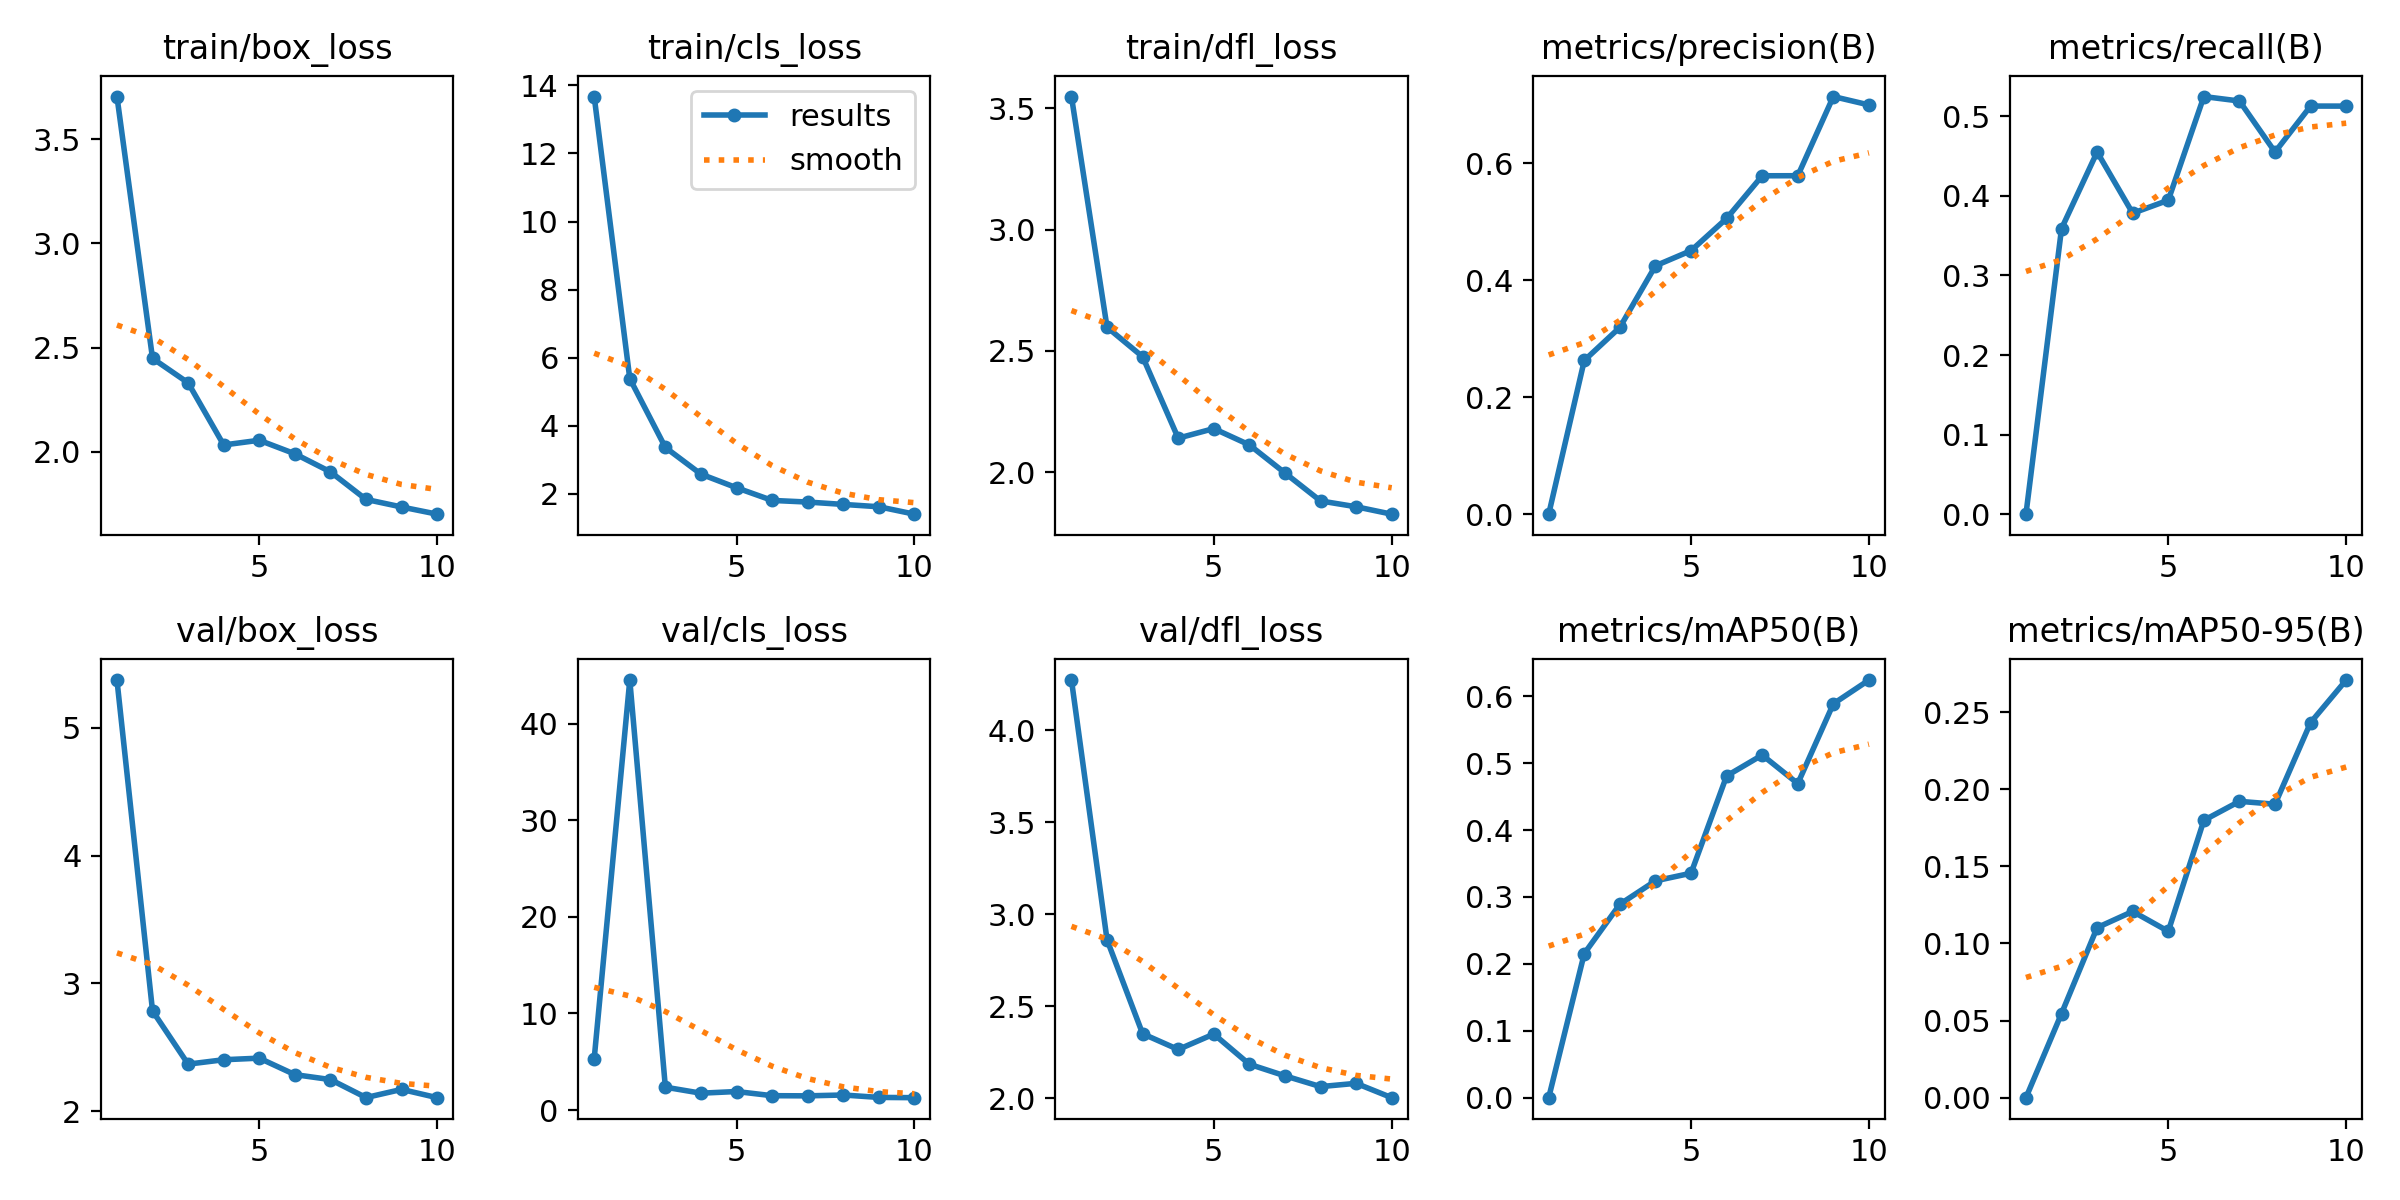

The file beside this chart, header and first rows:
epoch, time, train/box_loss, train/cls_loss, train/dfl_loss, metrics/precision(B), metrics/recall(B), metrics/mAP50(B), metrics/mAP50-95(B), val/box_loss, val/cls_loss, val/dfl_loss, lr/pg0, lr/pg1, lr/pg2
1, 89.55, 3.704, 13.67, 3.549, 0, 0, 0, 0, 5.372, 5.325, 4.274, 0.0006614, 0.0006614, 0.0006614
2, 153.7, 2.449, 5.386, 2.597, 0.263, 0.359, 0.2154, 0.05457, 2.784, 44.51, 2.861, 0.001197, 0.001197, 0.001197
3, 217, 2.331, 3.364, 2.476, 0.3195, 0.4551, 0.2891, 0.1103, 2.368, 2.368, 2.35, 0.0016, 0.0016, 0.0016
4, 280.1, 2.033, 2.58, 2.14, 0.4248, 0.3782, 0.324, 0.1207, 2.403, 1.747, 2.264, 0.001406, 0.001406, 0.001406
5, 343.9, 2.056, 2.18, 2.179, 0.4507, 0.3945, 0.3354, 0.1079, 2.415, 1.919, 2.348, 0.001208, 0.001208, 0.001208
6, 407.3, 1.991, 1.808, 2.112, 0.5058, 0.5248, 0.4808, 0.1798, 2.286, 1.488, 2.184, 0.00101, 0.00101, 0.00101
7, 470.4, 1.904, 1.759, 1.996, 0.5788, 0.5192, 0.5121, 0.1921, 2.248, 1.471, 2.121, 0.000812, 0.000812, 0.000812
8, 533.4, 1.772, 1.69, 1.881, 0.5789, 0.4551, 0.4694, 0.1903, 2.107, 1.559, 2.062, 0.000614, 0.000614, 0.000614
9, 596.3, 1.736, 1.621, 1.857, 0.7143, 0.5129, 0.5887, 0.2432, 2.171, 1.31, 2.08, 0.000416, 0.000416, 0.000416
10, 659.8, 1.701, 1.403, 1.826, 0.7, 0.5128, 0.6241, 0.2708, 2.106, 1.282, 2.002, 0.000218, 0.000218, 0.000218
